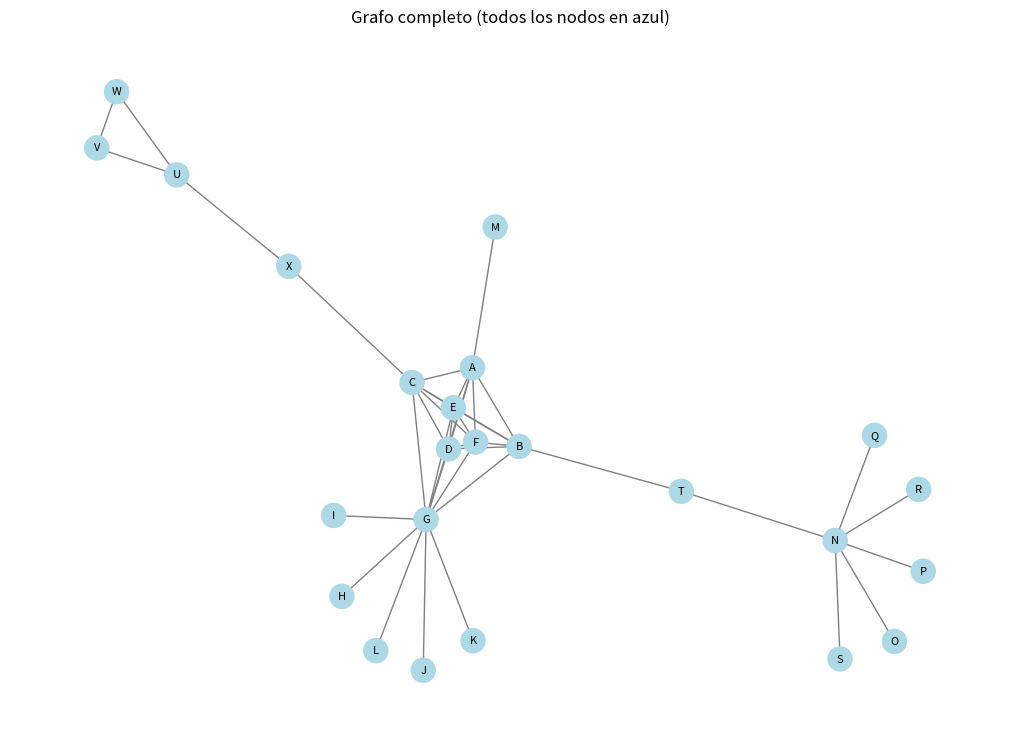

Write Python code to recreate this figure.
"""
DEMO: Grafo con Múltiples Vulnerabilidades
-----------------------------------------
Genera un grafo artificial con vulnerabilidades de grado, vecindario, subgrafos, atributos y patrones reconocibles.
"""

import networkx as nx
import matplotlib.pyplot as plt
import numpy as np
from collections import Counter
import random

np.random.seed(42)
random.seed(42)


# Crear grafo base con nodos renombrados a letras
G = nx.Graph()
ciudades = ['Madrid', 'Barcelona', 'Valencia', 'Sevilla', 'Bilbao', 'Zaragoza']
profesiones = ['Ingeniero', 'Profesor', 'Médico', 'Abogado', 'Artista', 'Estudiante']
edades = [34, 41, 29, 52, 37, 23]

# Asignar letras a todos los nodos
letras = [chr(ord('A') + i) for i in range(30)]
letra_idx = 0
nombre_map = {}

# Generador de salario y situación
def generar_salario():
    return random.randint(18000, 90000)
def generar_situacion():
    return random.choice(['Casado', 'Soltero'])

# 1. Comunidad densa (clique) con grado único
clique = [letras[letra_idx + i] for i in range(6)]
for i, n in enumerate(clique):
    nombre_map[f'C{i}'] = n
    G.add_node(n, tipo='Persona', comunidad='Clique', ciudad=ciudades[i], profesion=profesiones[i], edad=edades[i], salario=generar_salario(), situacion=generar_situacion())
for u in clique:
    for v in clique:
        if u != v:
            G.add_edge(u, v)
letra_idx += 6

# 2. Nodo con grado muy alto (hub)
hub = letras[letra_idx]
nombre_map['Hub'] = hub
G.add_node(hub, tipo='Persona', comunidad='Hub', grado_vulnerable=True, ciudad='Madrid', profesion='Empresario', edad=45, salario=generar_salario(), situacion=generar_situacion())
for n in clique:
    G.add_edge(hub, n)
letra_idx += 1
extras = []
for i in range(5):
    extra = letras[letra_idx]
    nombre_map[f'Extra_{i}'] = extra
    G.add_node(extra, tipo='Persona', comunidad='Hub',
               ciudad=random.choice(ciudades),
               profesion=random.choice(profesiones),
               edad=random.randint(20, 60),
               salario=generar_salario(),
               situacion=generar_situacion())
    G.add_edge(hub, extra)
    extras.append(extra)
    letra_idx += 1

# 3. Nodo con grado bajo
leaf = letras[letra_idx]
nombre_map['Leaf'] = leaf
G.add_node(leaf, tipo='Persona', comunidad='Leaf', grado_vulnerable=True, ciudad='Valencia', profesion='Estudiante', edad=19, salario=generar_salario(), situacion=generar_situacion())
G.add_edge(leaf, clique[0])
letra_idx += 1

# 4. Estrella única
center = letras[letra_idx]
nombre_map['Estrella_Centro'] = center
G.add_node(center, comunidad='Estrella', subgrafo_vulnerable=True, ciudad='Bilbao', profesion='Técnico', edad=38, salario=generar_salario(), situacion=generar_situacion())
letra_idx += 1
satellites = []
for i in range(5):
    sat = letras[letra_idx]
    nombre_map[f'Estrella_Sat_{i}'] = sat
    G.add_node(sat, comunidad='Estrella', ciudad='-', profesion='-', edad=0, salario=generar_salario(), situacion=generar_situacion())
    G.add_edge(center, sat)
    satellites.append(sat)
    letra_idx += 1

# Asegurar que el centro solo esté conectado a los satélites y los satélites solo al centro
for n in list(G.neighbors(center)):
    if n not in satellites:
        G.remove_edge(center, n)
for sat in satellites:
    for n in list(G.neighbors(sat)):
        if n != center:
            G.remove_edge(sat, n)

# 5. Puente entre dos comunidades
bridge = letras[letra_idx]
nombre_map['Puente'] = bridge
G.add_node(bridge, tipo='Persona', comunidad='Puente', puente_vulnerable=True, ciudad='Sevilla', profesion='Consultor', edad=50, salario=generar_salario(), situacion=generar_situacion())
G.add_edge(bridge, clique[1])
G.add_edge(bridge, center)
letra_idx += 1

# 6. Cluster de atributo sensible (homofilia)
sensibles = []
sens_ciudades = ['Madrid', 'Barcelona', 'Valencia']
sens_profesiones = ['Médico', 'Profesor', 'Estudiante']
sens_edades = [56, 48, 22]
for i in range(3):
    n = letras[letra_idx]
    nombre_map[f'Sens_{i}'] = n
    G.add_node(n, tipo='Persona', comunidad='Sens', enfermedad='Diabetes', atributo_vulnerable=True,
               ciudad=sens_ciudades[i], profesion=sens_profesiones[i], edad=sens_edades[i], salario=generar_salario(), situacion=generar_situacion())
    sensibles.append(n)
    letra_idx += 1
for u in sensibles:
    for v in sensibles:
        if u != v:
            G.add_edge(u, v)

# 7. Vecindario único
vec_unico = letras[letra_idx]
nombre_map['Vecindario_Unico'] = vec_unico
G.add_node(vec_unico, tipo='Persona', comunidad='VecUnico', vecindario_vulnerable=True, ciudad='Zaragoza', profesion='Artista', edad=27, salario=generar_salario(), situacion=generar_situacion())
G.add_edge(vec_unico, clique[2])
G.add_edge(vec_unico, sensibles[0])
letra_idx += 1

# 8. Algunos enlaces aleatorios para ruido
# Restaurar estructura natural: clique y extras con conexiones originales
for extra in extras:
    for v in list(G.neighbors(extra)):
        if v != hub:
            G.remove_edge(extra, v)
    if not G.has_edge(extra, hub):
        G.add_edge(extra, hub)

# 3. El hub solo conectado al clique y extras
for v in list(G.neighbors(hub)):
    if v not in clique and v not in extras:
        G.remove_edge(hub, v)

# 4. El leaf solo conectado a C0
for v in list(G.neighbors(leaf)):
    if v != clique[0]:
        G.remove_edge(leaf, v)
if not G.has_edge(leaf, clique[0]):
    G.add_edge(leaf, clique[0])


# 5. El puente solo conectado a C1 y Estrella_Centro (ya garantizado)
# 6. El clique: para evitar que C1 y C2 sean puentes, añadimos una conexión extra entre el clique y el hub
for c in clique:
    if not G.has_edge(c, hub):
        G.add_edge(c, hub)

# 7. Vecindario_Unico: para evitar que sea puente, añadimos una conexión extra con Sens_1
if not G.has_edge(vec_unico, sensibles[1]):
    G.add_edge(vec_unico, sensibles[1])

# 6. Los sensibles solo conectados entre sí
for n in sensibles:
    for v in list(G.neighbors(n)):
        if v not in sensibles:
            G.remove_edge(n, v)
    for v in sensibles:
        if n != v and not G.has_edge(n, v):
            G.add_edge(n, v)

# 7. Vecindario_Unico solo conectado a C2 y Sens_0
for v in list(G.neighbors(vec_unico)):
    if v != clique[2] and v != sensibles[0]:
        G.remove_edge(vec_unico, v)
if not G.has_edge(vec_unico, clique[2]):
    G.add_edge(vec_unico, clique[2])
if not G.has_edge(vec_unico, sensibles[0]):
    G.add_edge(vec_unico, sensibles[0])

# 8. Mantener la estrella pura
# (ya está garantizado en pasos anteriores)



# --- Imprimir atributos de cada nodo ---
print("\nAtributos de cada nodo:")
for nodo, datos in G.nodes(data=True):
    datos = dict(datos)
    datos.pop('tipo', None)
    print(f"- {nodo}: {datos}")

print(f"Grafo generado: {G.number_of_nodes()} nodos, {G.number_of_edges()} aristas")

# --- Análisis de vulnerabilidades ---
def analizar_vulnerabilidades(grafo):

    resultados = {'grado': [], 'vecindario': [], 'subgrafo': [], 'atributo': [], 'puente': []}
    grados = dict(grafo.degree())
    grado_counter = Counter(grados.values())
    for nodo, grado in grados.items():
        if grado_counter[grado] == 1:
            resultados['grado'].append(nodo)
    # Vecindario único
    vecinos_dict = {n: tuple(sorted(grafo.neighbors(n))) for n in grafo.nodes()}
    vecinos_counter = Counter(vecinos_dict.values())
    for nodo, vecinos in vecinos_dict.items():
        if vecinos_counter[vecinos] == 1 and len(vecinos) > 1:
            resultados['vecindario'].append(nodo)
    # Subgrafo estrella (robusto: mayoría de vecinos grado 1)
    for nodo in grafo.nodes():
        if grafo.degree(nodo) >= 3:
            vecinos = list(grafo.neighbors(nodo))
            grados_vecinos = [grafo.degree(v) for v in vecinos]
            n_grado1 = sum(g == 1 for g in grados_vecinos)
            if len(vecinos) > 0 and n_grado1 / len(vecinos) >= 0.8:
                resultados['subgrafo'].append(nodo)
    # Atributo sensible
    for nodo in grafo.nodes():
        if grafo.nodes[nodo].get('enfermedad') == 'Diabetes':
            vecinos = list(grafo.neighbors(nodo))
            if sum(grafo.nodes[v].get('enfermedad') == 'Diabetes' for v in vecinos) >= 2:
                resultados['atributo'].append(nodo)
    # Puente
    betweenness = nx.betweenness_centrality(grafo)
    for nodo, bc in betweenness.items():
        if bc > 0.2:
            grafo_sin_nodo = grafo.copy()
            grafo_sin_nodo.remove_node(nodo)
            if not nx.is_connected(grafo_sin_nodo):
                resultados['puente'].append(nodo)
    return resultados

vuln = analizar_vulnerabilidades(G)
print("\nVulnerabilidades detectadas:")
for tipo, nodos in vuln.items():
    print(f"- {tipo}: {len(nodos)} nodos ({', '.join(nodos) if nodos else 'Ninguno'})")

# --- Visualización ---
plt.figure(figsize=(10,7))
pos = nx.spring_layout(G, seed=42)
colores = ['lightblue' for _ in G.nodes()]
nx.draw(G, pos, with_labels=True, node_color=colores, node_size=300, edge_color='gray', font_size=8)
plt.title('Grafo completo (todos los nodos en azul)')
plt.tight_layout()
plt.savefig('grafo_vulnerable_demo.png', dpi=150)
plt.show()
print("\nImagen guardada como 'grafo_vulnerable_demo.png'")
